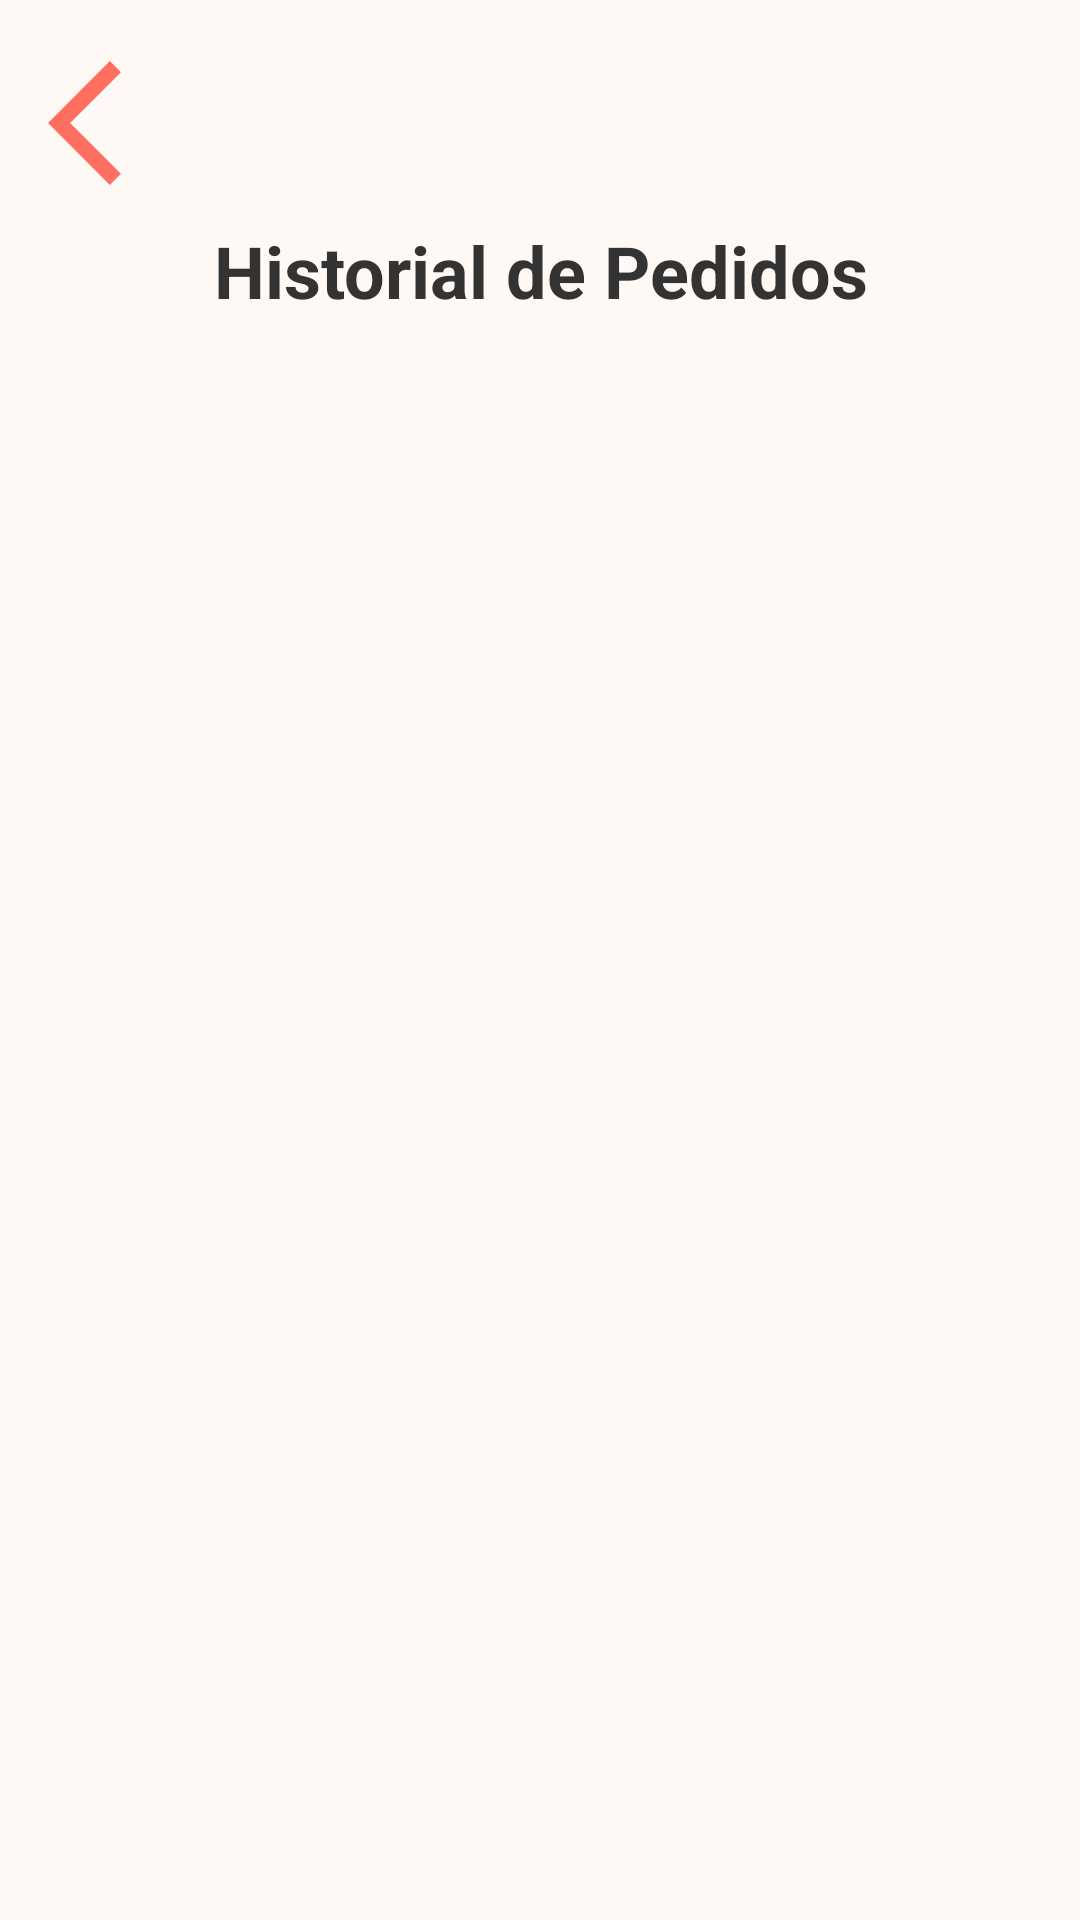

Here is an Android app screen rendered from its layout file. Give the layout XML and the strings, colors and styles it references.
<!-- AndroidManifest.xml: application theme Theme.PuraVitsLab -->
<!-- res/layout/activity_historial_pedidos.xml -->
<?xml version="1.0" encoding="utf-8"?>
<LinearLayout
    xmlns:android="http://schemas.android.com/apk/res/android"
    android:layout_width="match_parent"
    android:layout_height="match_parent"
    android:orientation="vertical"
    android:background="@color/fondo"
    android:padding="16dp">

    
    <ImageButton
        android:id="@+id/backButton"
        android:layout_width="50dp"
        android:layout_height="50dp"
        android:background="?attr/selectableItemBackgroundBorderless"
        android:src="@drawable/arrow_back"
        android:contentDescription="Volver" />

    
    <TextView
        android:id="@+id/historialTitle"
        android:layout_width="match_parent"
        android:layout_height="wrap_content"
        android:text="Historial de Pedidos"
        android:textSize="24sp"
        android:textStyle="bold"
        android:gravity="center"
        android:layout_marginTop="8dp"
        android:textColor="@color/texto_principal" />

    
    <androidx.recyclerview.widget.RecyclerView
        android:id="@+id/recyclerHistorial"
        android:layout_width="match_parent"
        android:layout_height="match_parent"
        android:paddingTop="8dp"
        android:clipToPadding="false" />

</LinearLayout>
<!-- resources referenced by this layout -->
<resources>
  <color name="fondo">#FFF9F5</color>
  <color name="texto_principal">#333333</color>
  <!-- drawable arrow_back (drawable) -->
  <vector xmlns:android="http://schemas.android.com/apk/res/android" android:autoMirrored="true" android:height="24dp" android:tint="#FF6F61" android:viewportHeight="24" android:viewportWidth="24" android:width="24dp">
        
      <path android:fillColor="@android:color/white" android:pathData="M11.67,3.87L9.9,2.1 0,12l9.9,9.9 1.77,-1.77L3.54,12z"/>
      
  </vector>
  <style name="Theme.PuraVitsLab" parent="android:Theme.Material.Light.NoActionBar" />
</resources>
